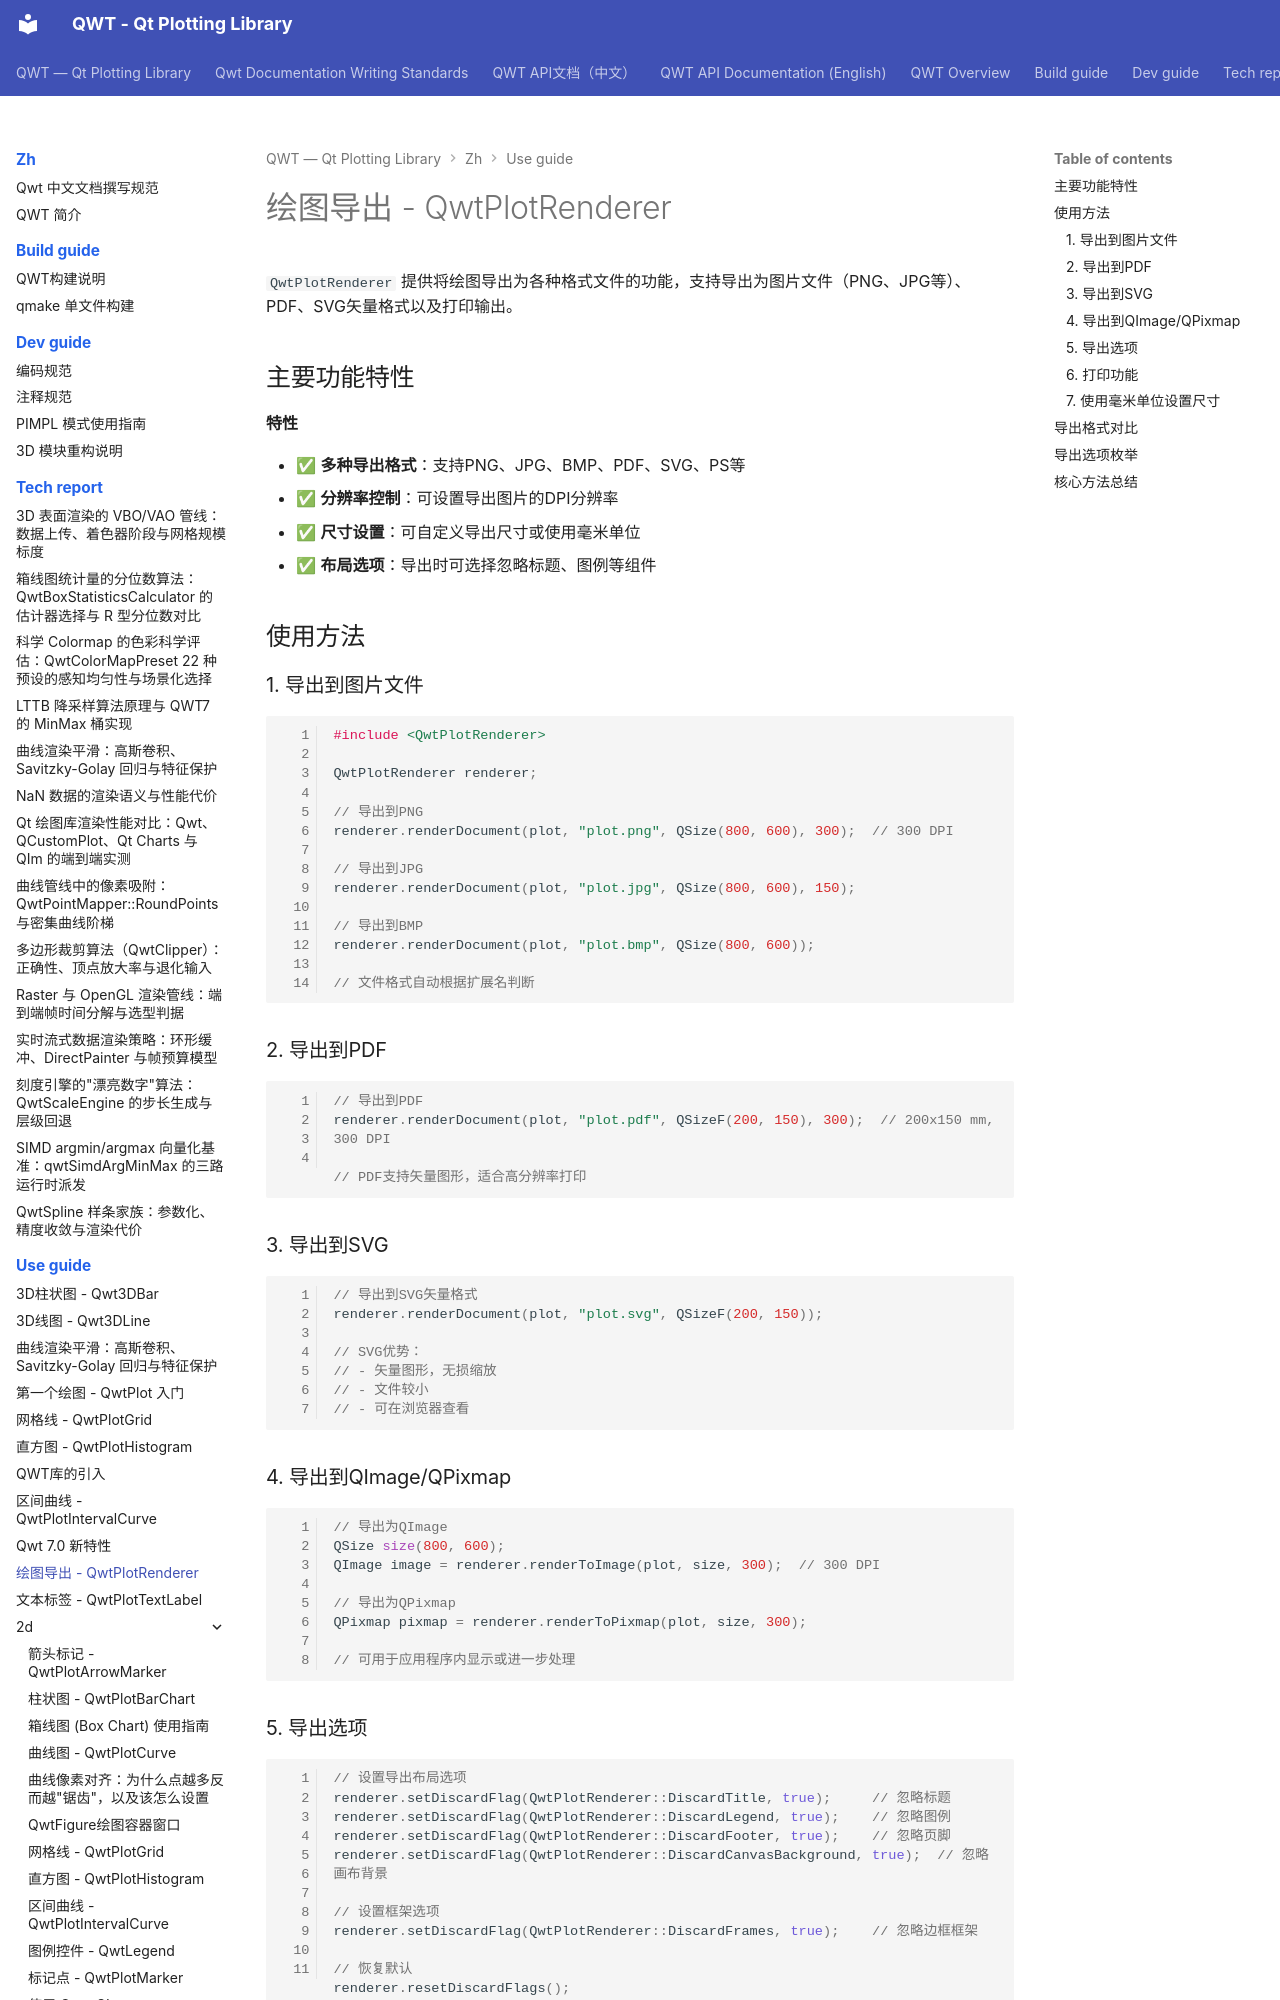

repository: czyt1988/QWT · page: zh/use-guide/renderer/index.html · generator: mkdocs

# 绘图导出 - QwtPlotRenderer

`QwtPlotRenderer` 提供将绘图导出为各种格式文件的功能，支持导出为图片文件（PNG、JPG等）、PDF、SVG矢量格式以及打印输出。

## 主要功能特性

**特性**

- ✅ **多种导出格式**：支持PNG、JPG、BMP、PDF、SVG、PS等
- ✅ **分辨率控制**：可设置导出图片的DPI分辨率
- ✅ **尺寸设置**：可自定义导出尺寸或使用毫米单位
- ✅ **布局选项**：导出时可选择忽略标题、图例等组件

## 使用方法

### 1. 导出到图片文件

```cpp
#include <QwtPlotRenderer>

QwtPlotRenderer renderer;

// 导出到PNG
renderer.renderDocument(plot, "plot.png", QSize(800, 600), 300);  // 300 DPI

// 导出到JPG
renderer.renderDocument(plot, "plot.jpg", QSize(800, 600), 150);

// 导出到BMP
renderer.renderDocument(plot, "plot.bmp", QSize(800, 600));

// 文件格式自动根据扩展名判断
```

### 2. 导出到PDF

```cpp
// 导出到PDF
renderer.renderDocument(plot, "plot.pdf", QSizeF(200, 150), 300);  // 200x150 mm, 300 DPI

// PDF支持矢量图形，适合高分辨率打印
```

### 3. 导出到SVG

```cpp
// 导出到SVG矢量格式
renderer.renderDocument(plot, "plot.svg", QSizeF(200, 150));

// SVG优势：
// - 矢量图形，无损缩放
// - 文件较小
// - 可在浏览器查看
```

### 4. 导出到QImage/QPixmap

```cpp
// 导出为QImage
QSize size(800, 600);
QImage image = renderer.renderToImage(plot, size, 300);  // 300 DPI

// 导出为QPixmap
QPixmap pixmap = renderer.renderToPixmap(plot, size, 300);

// 可用于应用程序内显示或进一步处理
```
